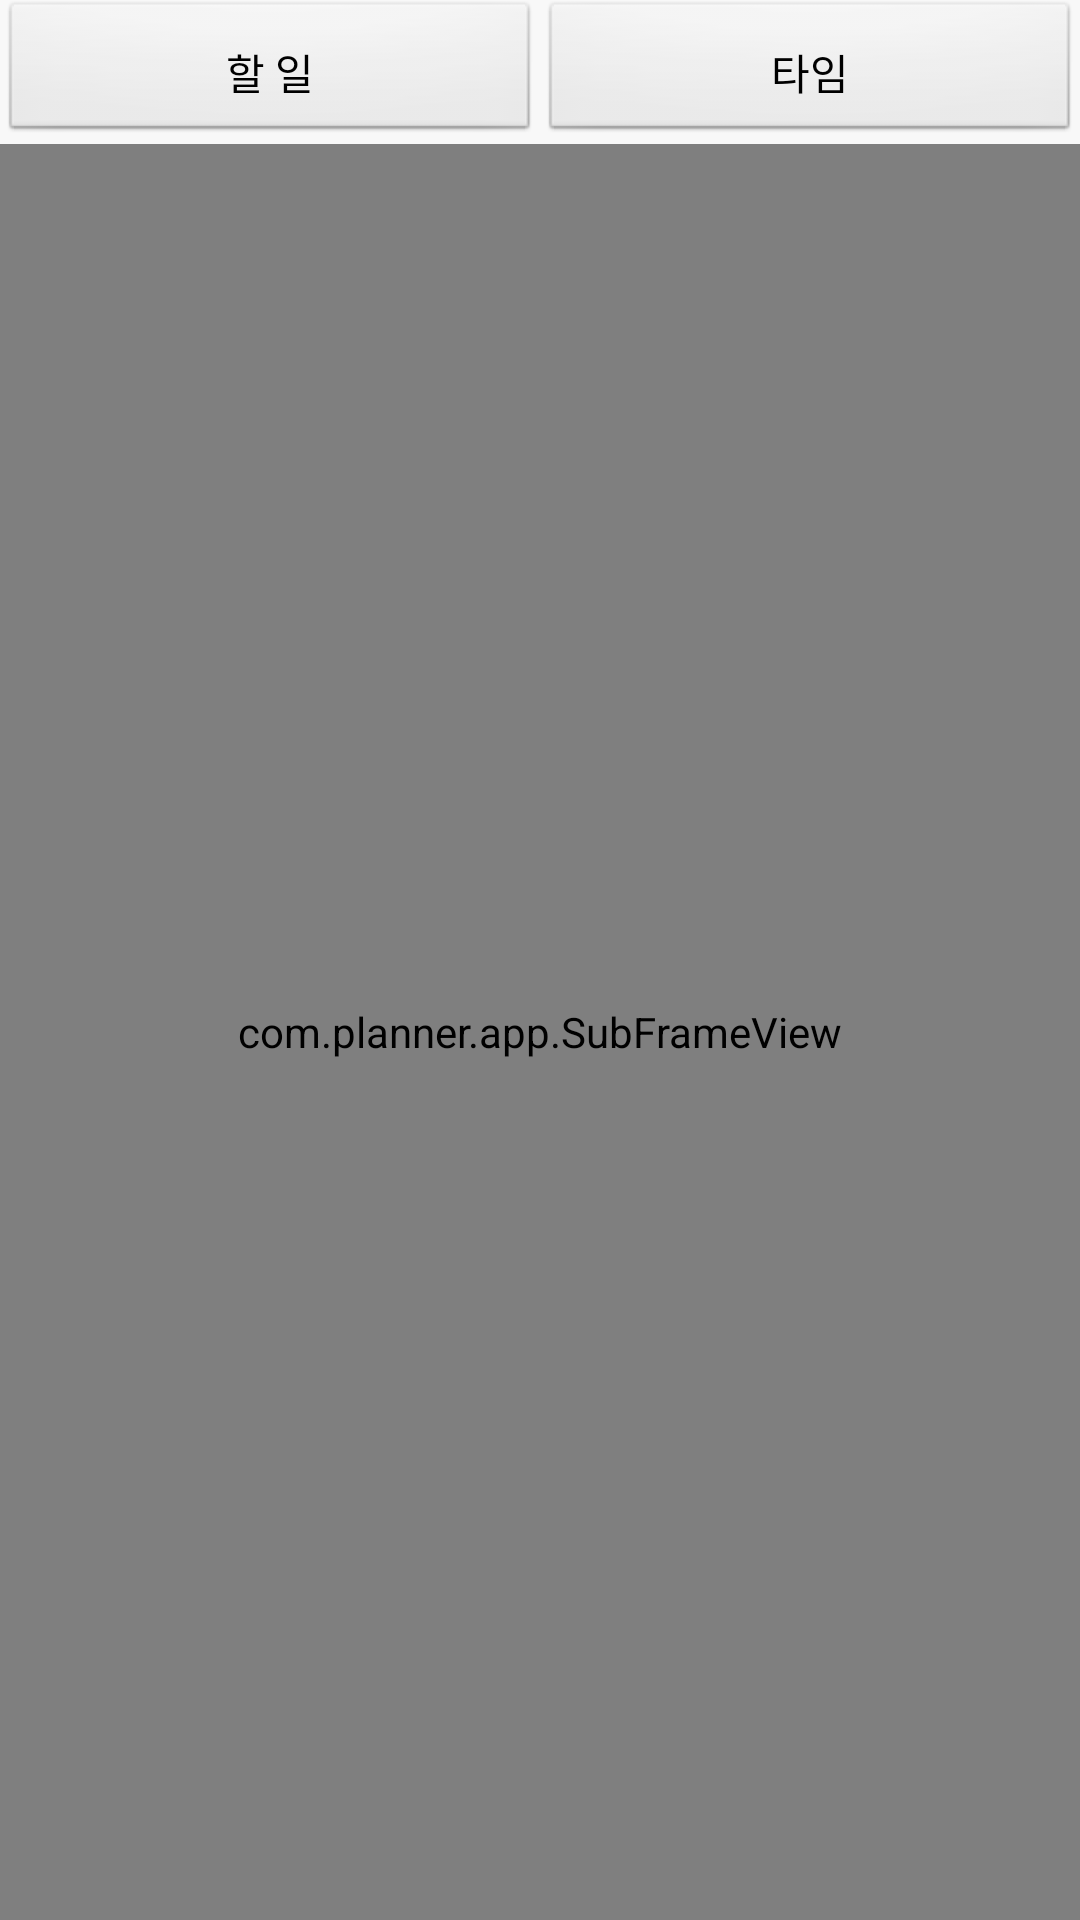

Produce the Android XML layout that renders to this screen, including the resource entries it uses.
<!-- AndroidManifest.xml: application theme AppTheme -->
<!-- res/layout/sub_frame.xml -->
<?xml version="1.0" encoding="utf-8"?>

<LinearLayout xmlns:android="http://schemas.android.com/apk/res/android"
    xmlns:tools="http://schemas.android.com/tools"
    android:layout_width="match_parent"
    android:layout_height="match_parent"
    android:background="#f8f8f8"
    android:orientation="vertical" >

	<RelativeLayout
        android:id="@+id/main"
        android:layout_width="fill_parent"
        android:layout_height="fill_parent" >
        
	    <LinearLayout
	        android:id="@+id/menuLayout"
	        android:layout_width="fill_parent"
	        android:layout_height="wrap_content"
    		android:orientation="horizontal" >
	        
		    <Button
		        android:id="@+id/todoButton"
		        android:text="@string/todo_text"
		        style="@style/SubButton"  />
	        
	    	<Button
	    	    android:id="@+id/timeButton"
	    	    android:text="@string/time_text"
		        style="@style/SubButton" />
	        
	    </LinearLayout>
	    
	    <com.planner.app.SubFrameView
	        android:id="@+id/contentLay"
	        android:layout_below="@+id/menuLayout"
	        android:layout_width="fill_parent"
	        android:layout_height="match_parent" />
    </RelativeLayout>
</LinearLayout>
<!-- resources referenced by this layout -->
<resources>
  <string name="time_text">타임</string>
  <string name="todo_text">할 일</string>
  <style name="SubButton">
  	    <item name="android:layout_width">0dp</item>
  	    <item name="android:layout_height">fill_parent</item>
  	    <item name="android:layout_weight">1</item>
  	    <item name="android:gravity">center</item>
  	    <item name="android:padding">10dp</item>
  	</style>
  <style name="AppTheme" parent="AppBaseTheme">
          
      </style>
  <style name="AppBaseTheme" parent="android:Theme.NoTitleBar">
          
      </style>
</resources>
